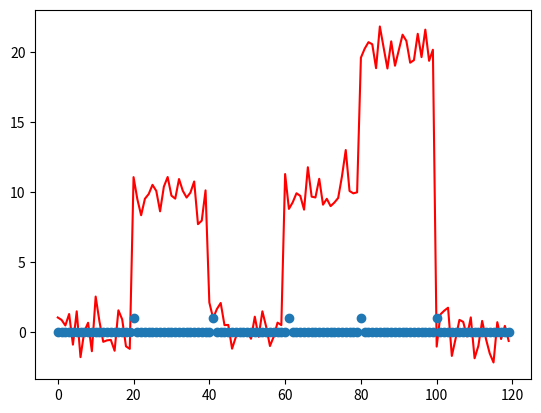

This chart was generated by the following Python code:
#https://www.researchgate.net/publication/230888065_Cumulative_sum_control_chart
#formule de CUSUM
import numpy as np
import matplotlib.pyplot as plt

value1=np.random.normal(0,1,20)
value2=np.random.normal(10,1,20)
value3=np.random.normal(0,1,20)
value4=np.random.normal(10,1,20)
value5=np.random.normal(20,1,20)
value6=np.random.normal(0,1,20)
values=np.concatenate((value1,value2,value3,value4,value5,value6),axis=0)
change = [0 for i in range(len(values))]
Ci_plus=[0 for i  in range(len(values))]
Ci_moins=[0 for i  in range(len(values))]

u0=0
taux=np.var(value1)
print("taux is : "+str(taux))
H=5*taux
k=5*taux/2


for i in range(len(values)-1):

    Ci_plus[i+1]=np.max( [0,values[i+1]-(u0+k)+Ci_plus[i]])
    Ci_moins[i+1]=np.max([0,(u0-k)-values[i+1]+Ci_moins[i]])
    if ((Ci_plus[i+1]>H)or(Ci_moins[i+1]>H)):
        Ci_plus[i+1]=0
        Ci_moins[i+1]=0
        change[i+1]=1
        u0=values[i+1]
    else:
        change[i+1]=0
print("change is" , change)
plt.plot(values,'r',change,'o')
plt.show()

